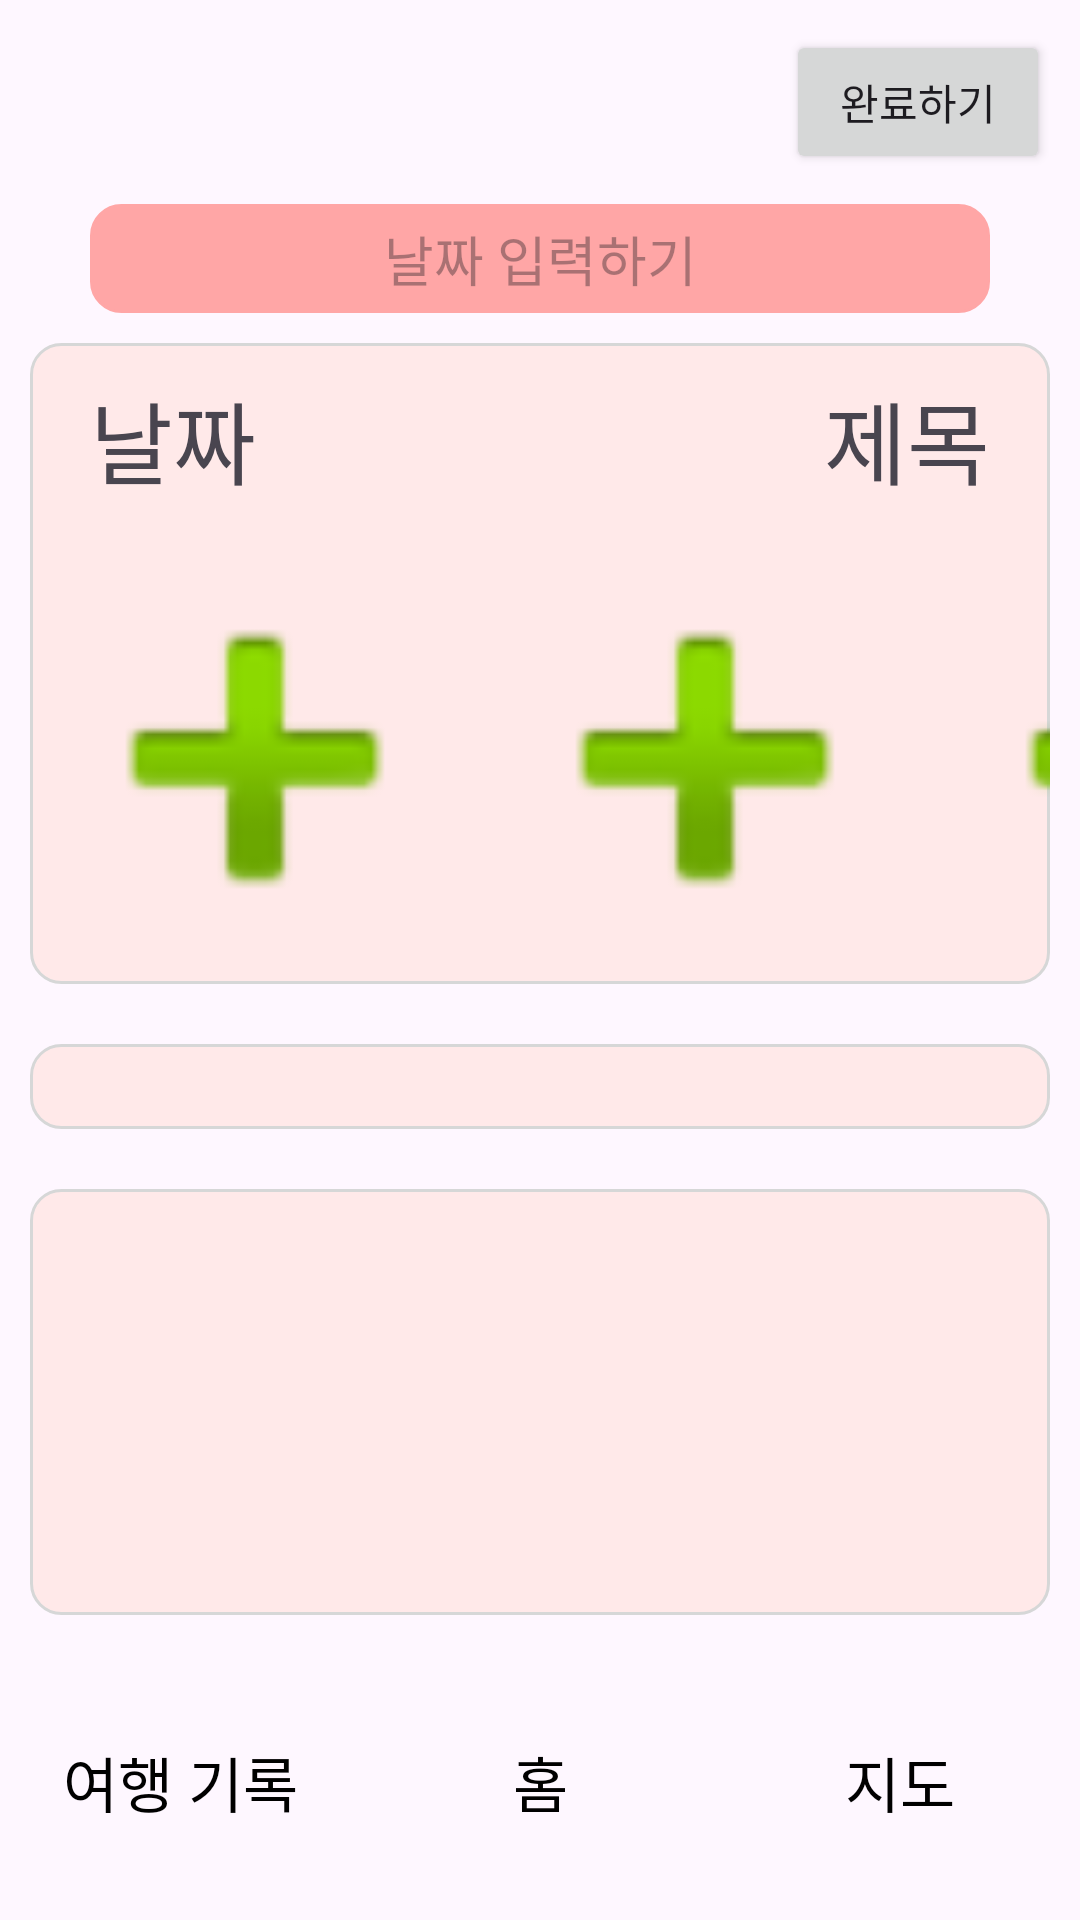

Here is an Android app screen rendered from its layout file. Give the layout XML and the strings, colors and styles it references.
<!-- AndroidManifest.xml: application theme Theme.UnivAndroidProject -->
<!-- res/layout/activity_add.xml -->
<?xml version="1.0" encoding="utf-8"?>
<LinearLayout xmlns:android="http://schemas.android.com/apk/res/android"
    xmlns:app="http://schemas.android.com/apk/res-auto"
    xmlns:tools="http://schemas.android.com/tools"
    android:layout_width="match_parent"
    android:layout_height="match_parent"
    android:orientation="vertical">

    <Button
        android:id="@+id/button"
        android:layout_width="wrap_content"
        android:layout_height="wrap_content"
        android:layout_gravity="right"
        android:layout_margin="10dp"
        android:text="@string/complete_button" />

    <EditText
        android:layout_width="match_parent"
        android:layout_height="wrap_content"
        android:layout_marginHorizontal="30dp"
        android:hint="날짜 입력하기"
        android:padding="5dp"
        android:textAlignment="center"
        android:background="@drawable/pink_tab_round"
        android:backgroundTint="#ffa6a6"
        />

    <LinearLayout
        android:layout_width="match_parent"
        android:layout_height="wrap_content"
        android:layout_margin="10dp"
        android:orientation="vertical"
        android:background="@drawable/pink_tab_round">

        <LinearLayout
            android:layout_width="match_parent"
            android:layout_height="wrap_content"
            android:orientation="horizontal">

            <TextView
                android:layout_width="wrap_content"
                android:layout_height="wrap_content"
                android:textSize="30dp"
                android:padding="10dp"
                android:layout_marginLeft="10dp"
                android:layout_gravity="left"
                android:text="날짜"/>

            <View
                android:layout_width="0dp"
                android:layout_height="0dp"
                android:layout_weight="1"/>

            <TextView
                android:layout_width="wrap_content"
                android:layout_height="wrap_content"
                android:textSize="30dp"
                android:padding="10dp"
                android:layout_marginRight="10dp"
                android:layout_gravity="right"
                android:text="제목"/>

        </LinearLayout>

        <LinearLayout
            android:layout_width="match_parent"
            android:layout_height="wrap_content"
            android:orientation="horizontal">

            <ImageView
                android:id="@+id/imageView"
                android:layout_width="150dp"
                android:layout_height="150dp"
                app:srcCompat="@android:drawable/ic_input_add"
                tools:layout_editor_absoluteX="16dp"
                tools:layout_editor_absoluteY="16dp" />

            <ImageView
                android:id="@+id/imageView2"
                android:layout_width="150dp"
                android:layout_height="150dp"
                app:srcCompat="@android:drawable/ic_input_add"
                tools:layout_editor_absoluteX="16dp"
                tools:layout_editor_absoluteY="16dp" />
            <ImageView
                android:id="@+id/imageView3"
                android:layout_width="150dp"
                android:layout_height="150dp"
                app:srcCompat="@android:drawable/ic_input_add"
                tools:layout_editor_absoluteX="16dp"
                tools:layout_editor_absoluteY="16dp" />

        </LinearLayout>

    </LinearLayout>

    <LinearLayout
        android:layout_width="match_parent"
        android:layout_height="wrap_content"
        android:layout_margin="10dp"
        android:background="@drawable/pink_tab_round"
        android:layout_weight="0.2">

    </LinearLayout>

    <LinearLayout
        android:layout_width="match_parent"
        android:layout_height="wrap_content"
        android:layout_margin="10dp"
        android:background="@drawable/pink_tab_round"
        android:layout_weight="1">

    </LinearLayout>

    <LinearLayout
        android:layout_width="match_parent"
        android:layout_height="wrap_content"
        android:layout_weight="0.305"
        android:orientation="horizontal"
        android:background="@color/light_gray">

        <Button
            android:layout_width="0dp"
            android:layout_height="match_parent"
            android:layout_weight="1"
            android:background=""
            android:textSize="20dp"
            android:textColor="@color/black"
            android:text="@string/add_button"/>

        <Button
            android:layout_width="0dp"
            android:layout_height="match_parent"
            android:layout_weight="1"
            android:background=""
            android:textSize="20dp"
            android:textColor="@color/black"
            android:text="@string/home_button"/>

        <Button
            android:layout_width="0dp"
            android:layout_height="match_parent"
            android:layout_weight="1"
            android:background=""
            android:textSize="20dp"
            android:textColor="@color/black"
            android:text="@string/map_button"/>



    </LinearLayout>

</LinearLayout>
<!-- resources referenced by this layout -->
<resources>
  <color name="black">#FF000000</color>
  <!-- drawable pink_tab_round (drawable) -->
  <?xml version="1.0" encoding="utf-8"?>
  <shape xmlns:android="http://schemas.android.com/apk/res/android"
      android:padding='10dp'
      android:shape="rectangle">
      <solid android:color="@color/light_pink"/>
      <corners
          android:bottomLeftRadius="10dp"
          android:bottomRightRadius="10dp"
          android:topLeftRadius="10dp"
          android:topRightRadius="10dp"/>
      <stroke
          android:width="1dp"
          android:color="?attr/colorButtonNormal" />
  </shape>
  <string name="add_button">여행 기록</string>
  <string name="complete_button">완료하기</string>
  <string name="home_button">홈</string>
  <string name="map_button">지도</string>
  <style name="Theme.UnivAndroidProject" parent="Base.Theme.UnivAndroidProject" />
  <color name="light_pink">#FFE9E9</color>
  <style name="Base.Theme.UnivAndroidProject" parent="Theme.Material3.DayNight.NoActionBar">
          
          
          bottomNavigationView.itemIconTintList = null 
      </style>
</resources>
